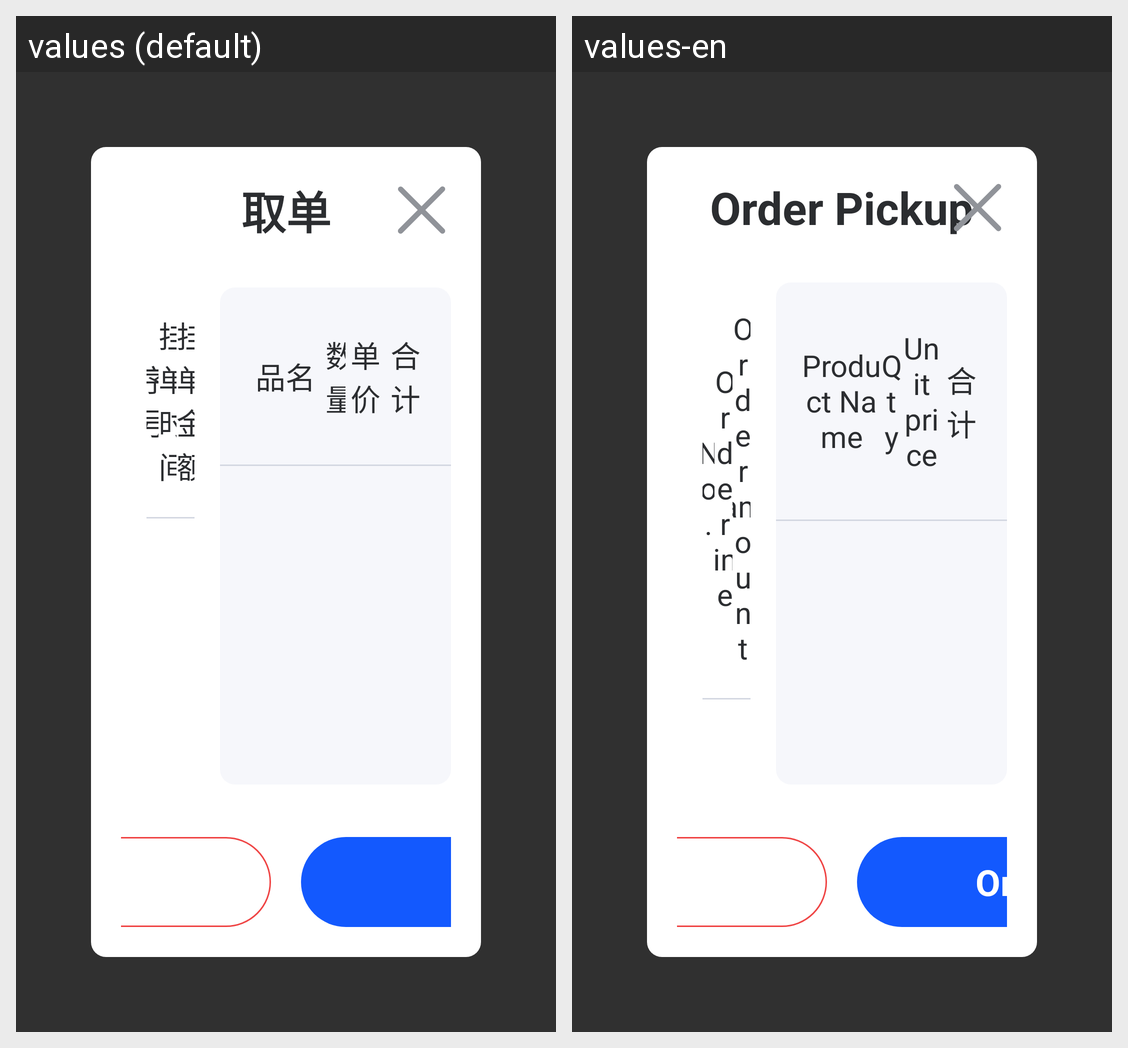

The same Android screen rendered under two of its app's locales, left to right. List the strings drawn on it with the default value and each locale's translation.
Android screen res/layout/popupwindow_get_registration_shop.xml rendered under 2 locales, left to right: values (default), values-en. Device: Nexus 5 (rendered at 1080×1920; each locale shown at half size, 540×960, under a caption strip naming it); theme Base.Theme.UHMCS.
Strings drawn on this screen, with the default value and each locale's value (text and hints the layout hard-codes, and strings that could not be matched under every locale, appear in the picture but are not listed):

qudan_null1
  values: 取单
  values-en: Order Pickup

No
  values: 序号
  values-en: No.

order_time
  values: 挂单时间
  values-en: Order time

order_amount
  values: 挂单金额
  values-en: Order amount

product_name
  values: 品名
  values-en: Product Name

qty
  values: 数量
  values-en: Qty

price
  values: 单价
  values-en: Unit price

delete
  values: 删除
  values-en: Delete
